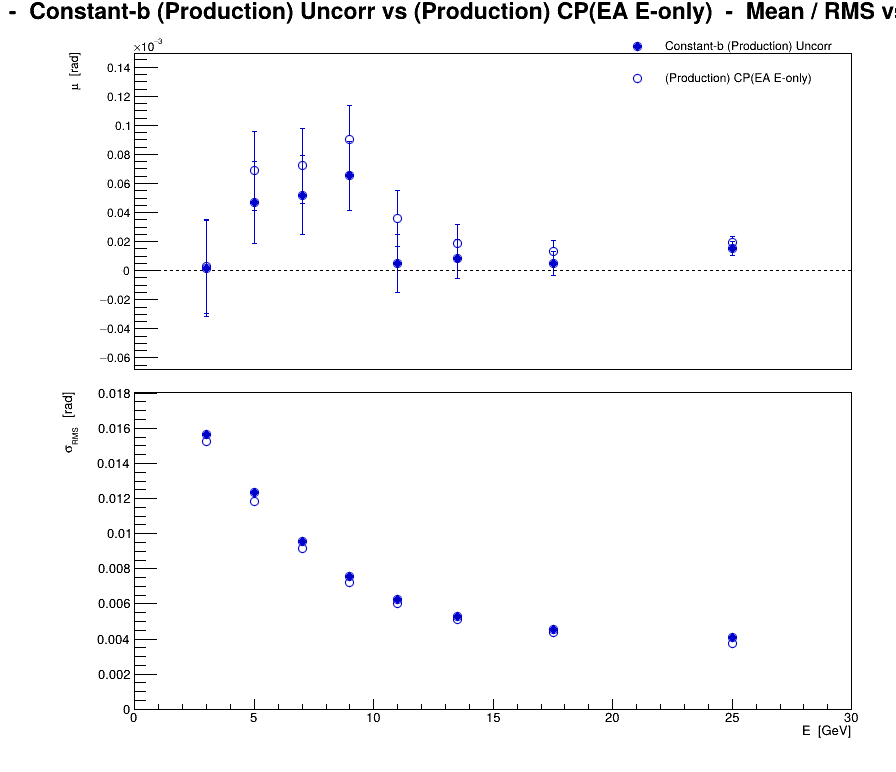

Data behind this chart, as committed beside it:
series, variant, residual, E, mu, dmu, sigma, dsigma
0, Constant-b (Production) Uncorr, eta, 3, 1.4791e-06, 3.32209e-05, 0.01567, 2.34907e-05
0, Constant-b (Production) Uncorr, eta, 5, 4.67675e-05, 2.81994e-05, 0.01233, 1.994e-05
0, Constant-b (Production) Uncorr, eta, 7, 5.19309e-05, 2.70559e-05, 0.009568, 1.91314e-05
0, Constant-b (Production) Uncorr, eta, 9, 6.53073e-05, 2.38368e-05, 0.007577, 1.68552e-05
0, Constant-b (Production) Uncorr, eta, 11, 4.81057e-06, 2.0051e-05, 0.006241, 1.41782e-05
0, Constant-b (Production) Uncorr, eta, 13.5, 8.20282e-06, 1.33428e-05, 0.005267, 9.43478e-06
0, Constant-b (Production) Uncorr, eta, 17.5, 4.8829e-06, 8.28772e-06, 0.004533, 5.8603e-06
0, Constant-b (Production) Uncorr, eta, 25, 1.55252e-05, 4.80435e-06, 0.004077, 3.39719e-06
1, (Production) CP(EA E-only), eta, 3, 3.02959e-06, 3.23134e-05, 0.01524, 2.2849e-05
1, (Production) CP(EA E-only), eta, 5, 6.87147e-05, 2.71094e-05, 0.01185, 1.91692e-05
1, (Production) CP(EA E-only), eta, 7, 7.21893e-05, 2.58223e-05, 0.009132, 1.82591e-05
1, (Production) CP(EA E-only), eta, 9, 9.05812e-05, 2.27662e-05, 0.007237, 1.60981e-05
1, (Production) CP(EA E-only), eta, 11, 3.61825e-05, 1.93058e-05, 0.006009, 1.36513e-05
1, (Production) CP(EA E-only), eta, 13.5, 1.89474e-05, 1.29239e-05, 0.005101, 9.13855e-06
1, (Production) CP(EA E-only), eta, 17.5, 1.28701e-05, 7.94789e-06, 0.004347, 5.62001e-06
1, (Production) CP(EA E-only), eta, 25, 1.93228e-05, 4.38776e-06, 0.003724, 3.10261e-06
